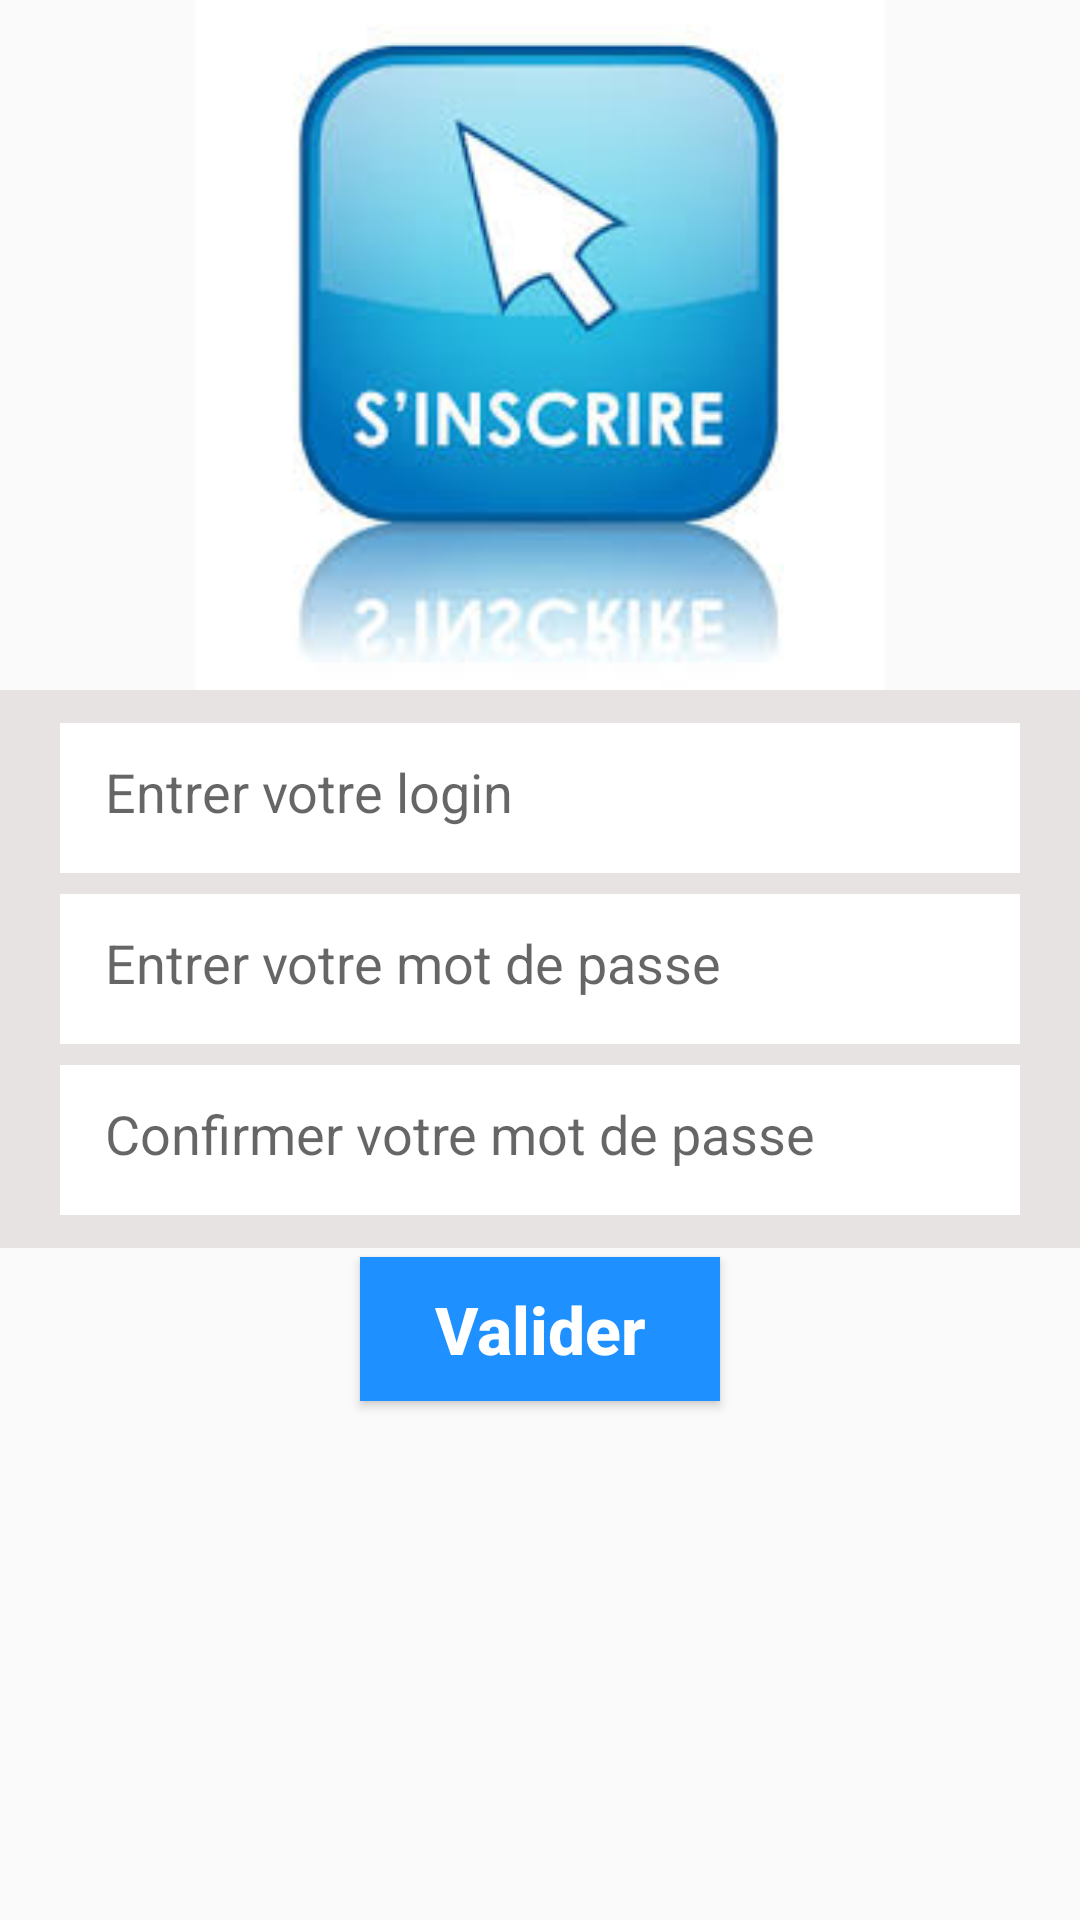

Reconstruct the res/layout file that produces this screen, plus the resources it refers to.
<!-- AndroidManifest.xml: application theme AppTheme -->
<!-- res/layout/activity_inscription.xml -->
<?xml version="1.0" encoding="utf-8"?>
<LinearLayout xmlns:android="http://schemas.android.com/apk/res/android"
    xmlns:app="http://schemas.android.com/apk/res-auto"
    android:layout_width="match_parent"
    android:layout_height="match_parent"
    android:orientation="vertical"
    android:layout_gravity="center"

    >

    <ImageView
        android:layout_width="match_parent"
        android:src="@drawable/images"

        android:layout_height="230dp"/>
    <LinearLayout
        android:layout_width="match_parent"
        android:orientation="vertical"
        android:background="@color/gris"
        android:layout_height="wrap_content">
        <EditText
            android:layout_width="match_parent"
            android:layout_height="50dp"
            android:hint="Entrer votre login"
            android:layout_marginTop="11dp"
            android:background="#fff"
            android:layout_marginLeft="20dp"
            android:layout_marginRight="20dp"
            android:id="@+id/inscriptionemail"

            android:padding="15dp"
            />

        <EditText
            android:layout_width="match_parent"
            android:layout_marginLeft="20dp"
            android:layout_marginRight="20dp"
            android:layout_marginTop="7dp"
            android:layout_height="50dp"
            android:hint="Entrer votre mot de passe "
            android:id="@+id/inscriptionmdp"
            android:background="#fff"
            android:inputType="textPassword"
            android:padding="15dp"
            />



        <EditText
            android:layout_width="match_parent"
            android:layout_height="50dp"
            android:background="#fff"
            android:layout_marginLeft="20dp"
            android:layout_marginRight="20dp"
            android:layout_marginTop="7dp"
            android:layout_marginBottom="11dp"
            android:hint="Confirmer votre mot de passe "
            android:id="@+id/inscriptionconfmdp"
            android:inputType="textPassword"
            android:padding="15dp"
            />
    </LinearLayout>

    <Button
        android:layout_width="120dp"
        android:layout_height="wrap_content"
        android:textAllCaps="false"
        android:id="@+id/inscription_login"

        android:text="Valider"
        android:textColor="#FFFFFF"
        android:textSize="22sp"
        android:textStyle="bold"
        android:layout_gravity="center"
        android:layout_marginTop="3dp"
        android:background="@color/lighte"/>



</LinearLayout>
<!-- resources referenced by this layout -->
<resources>
  <color name="gris">#E8E3E3</color>
  <color name="lighte">#1E90FF</color>
  <!-- drawable images: jpg bitmap (drawable, 8075 bytes) -->
  <style name="AppTheme" parent="Theme.AppCompat.Light.NoActionBar">
          
          <item name="colorPrimary">@color/colorPrimary</item>
          <item name="colorPrimaryDark">@color/colorPrimaryDark</item>
          <item name="colorAccent">@color/colorAccent</item>
  
      </style>
  <color name="colorPrimary">#008577</color>
  <color name="colorPrimaryDark">#00574B</color>
  <color name="colorAccent">#D81B60</color>
</resources>
